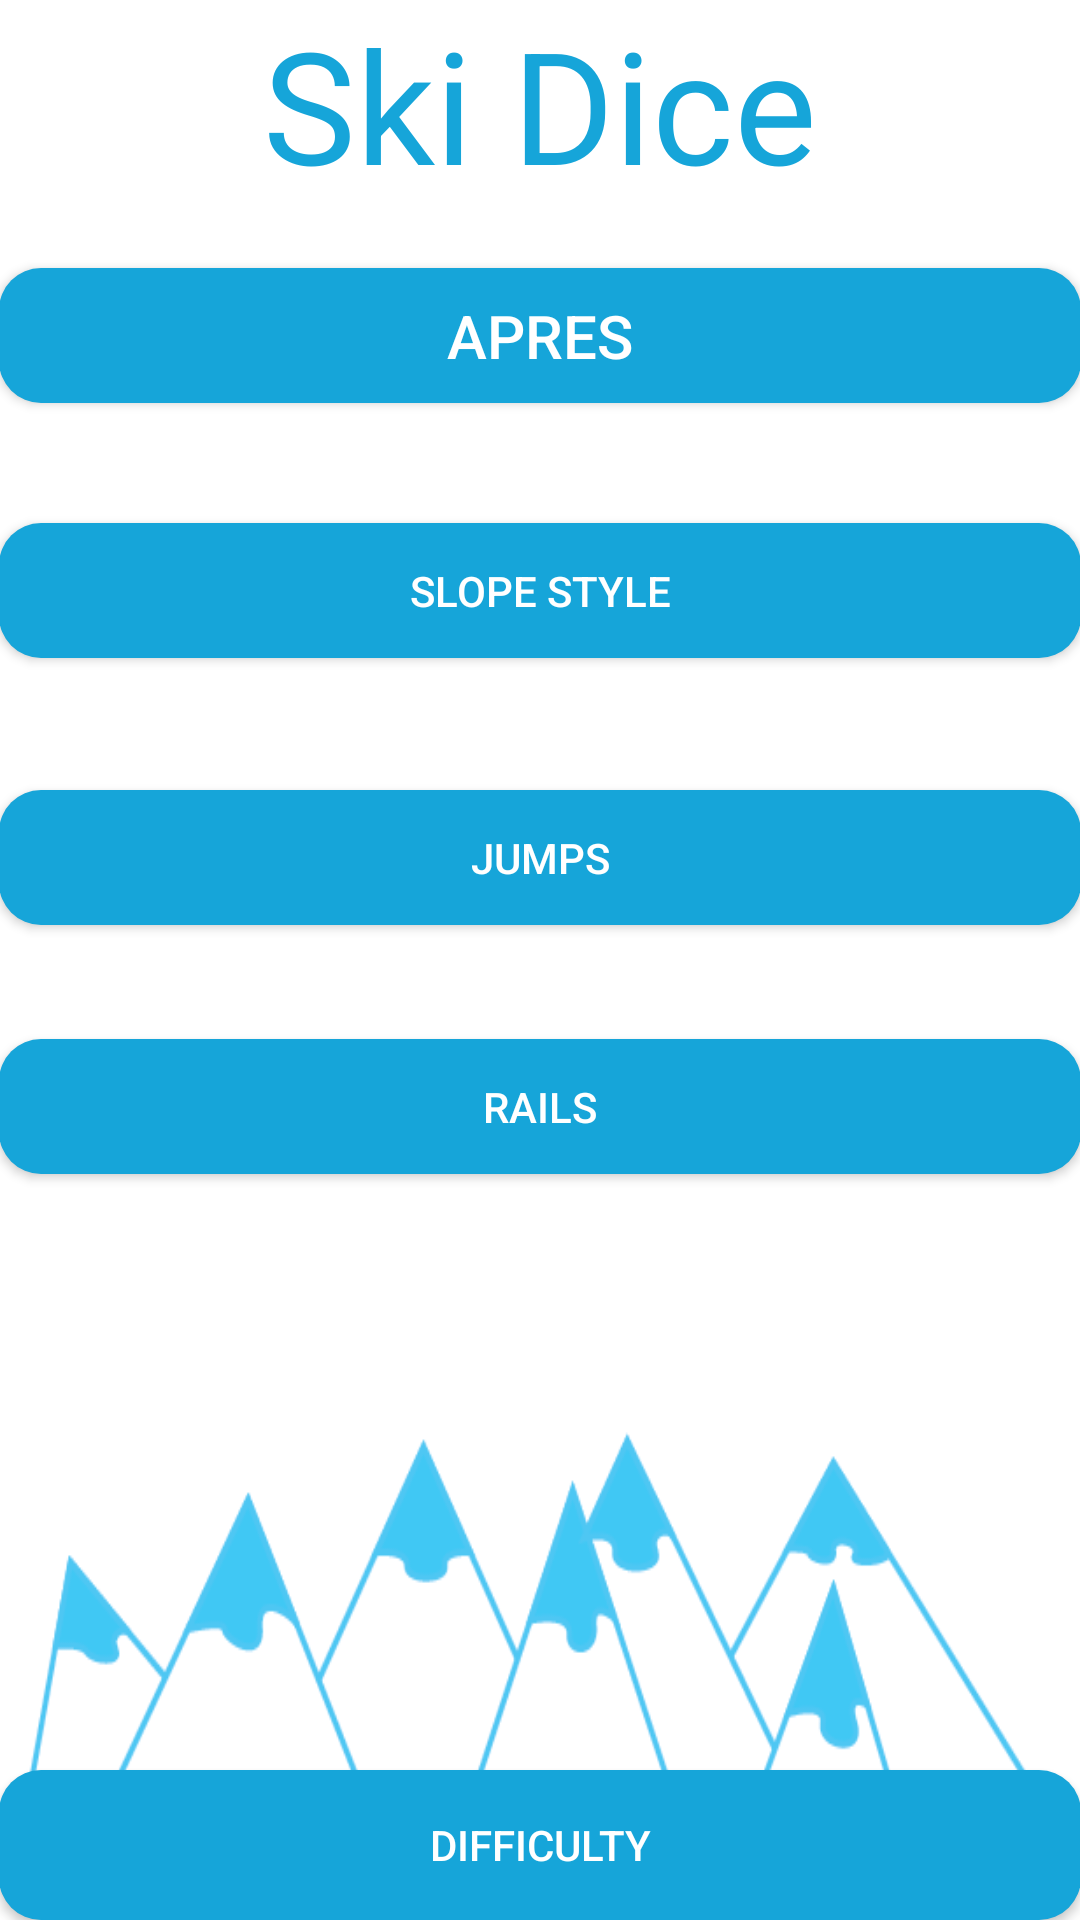

Here is an Android app screen rendered from its layout file. Give the layout XML and the strings, colors and styles it references.
<!-- AndroidManifest.xml: application theme AppTheme -->
<!-- res/layout/activity_main.xml -->
<RelativeLayout xmlns:android="http://schemas.android.com/apk/res/android"
    xmlns:tools="http://schemas.android.com/tools"
    android:layout_width="match_parent"
    android:layout_height="match_parent"
    android:background="@drawable/background_ski_dice"
    android:paddingBottom="@dimen/activity_vertical_margin"
    android:paddingLeft="@dimen/activity_horizontal_margin"
    android:paddingRight="@dimen/activity_horizontal_margin"
    android:paddingTop="@dimen/activity_vertical_margin"
    tools:context="com.kooknluke.skidice.MainActivity" >

    <TextView
        android:id="@+id/txtApres"
        android:layout_width="wrap_content"
        android:layout_height="wrap_content"
        android:layout_alignParentTop="true"
        android:layout_centerHorizontal="true"
        android:text="Ski Dice"
        android:textAppearance="?android:attr/textAppearanceLarge"
        android:textColor="#16A5D9"
        android:textSize="52sp" />

    <Button
        android:id="@+id/btnApres"
        android:layout_width="match_parent"
        android:layout_height="45dp"
        android:layout_marginTop="20dp"
        android:background="@drawable/buttonshape"
        android:text="Apres"
        android:textColor="#FFFFFF"
        android:textSize="20sp"
        android:layout_centerHorizontal="true"
        android:layout_below="@+id/txtApres" />

    <Button
        android:layout_width="match_parent"
        android:layout_height="45dp"
        android:textColor="#FFFFFF"
        android:background="@drawable/buttonshape"
        android:text="Jumps"
        android:id="@+id/btnJumps"
        android:layout_below="@+id/btnSlopeStyle"
        android:layout_centerHorizontal="true"
        android:layout_marginTop="44dp" />

    <Button
        android:layout_width="match_parent"
        android:layout_height="50dp"
        android:textColor="#FFFFFF"
        android:background="@drawable/buttonshape"
        android:text="Difficulty"
        android:id="@+id/btnDifficulty"
        android:layout_alignParentBottom="true"
        android:layout_alignParentLeft="true"
        android:layout_alignParentStart="true" />

    <Button
        android:layout_width="match_parent"
        android:layout_height="45dp"
        android:textColor="#FFFFFF"
        android:background="@drawable/buttonshape"
        android:text="Rails"
        android:id="@+id/btnRails"
        android:layout_below="@+id/btnJumps"
        android:layout_centerHorizontal="true"
        android:layout_marginTop="38dp" />

    <Button
        android:layout_width="match_parent"
        android:layout_height="45dp"
        android:textColor="#FFFFFF"
        android:background="@drawable/buttonshape"
        android:text="Slope Style"
        android:id="@+id/btnSlopeStyle"
        android:layout_below="@+id/btnApres"
        android:layout_alignParentLeft="true"
        android:layout_alignParentStart="true"
        android:layout_marginTop="40dp" />

</RelativeLayout>
<!-- resources referenced by this layout -->
<resources>
  <!-- drawable background_ski_dice: png bitmap (drawable-xhdpi, 20077 bytes) -->
  <!-- drawable buttonshape (drawable) -->
  <?xml version="1.0" encoding="utf-8"?>
  
  <shape xmlns:android="http://schemas.android.com/apk/res/android"
      android:shape="rectangle" >
  
      <corners android:radius="14dp" />
  
      <solid android:color="#16A5D9" />
  
      <size
          android:height="60dp"
          android:width="270dp" />
  
  </shape>
  <style name="AppTheme" parent="AppBaseTheme">
          
      </style>
  <style name="AppBaseTheme" parent="Theme.AppCompat.Light">
          
      </style>
</resources>
